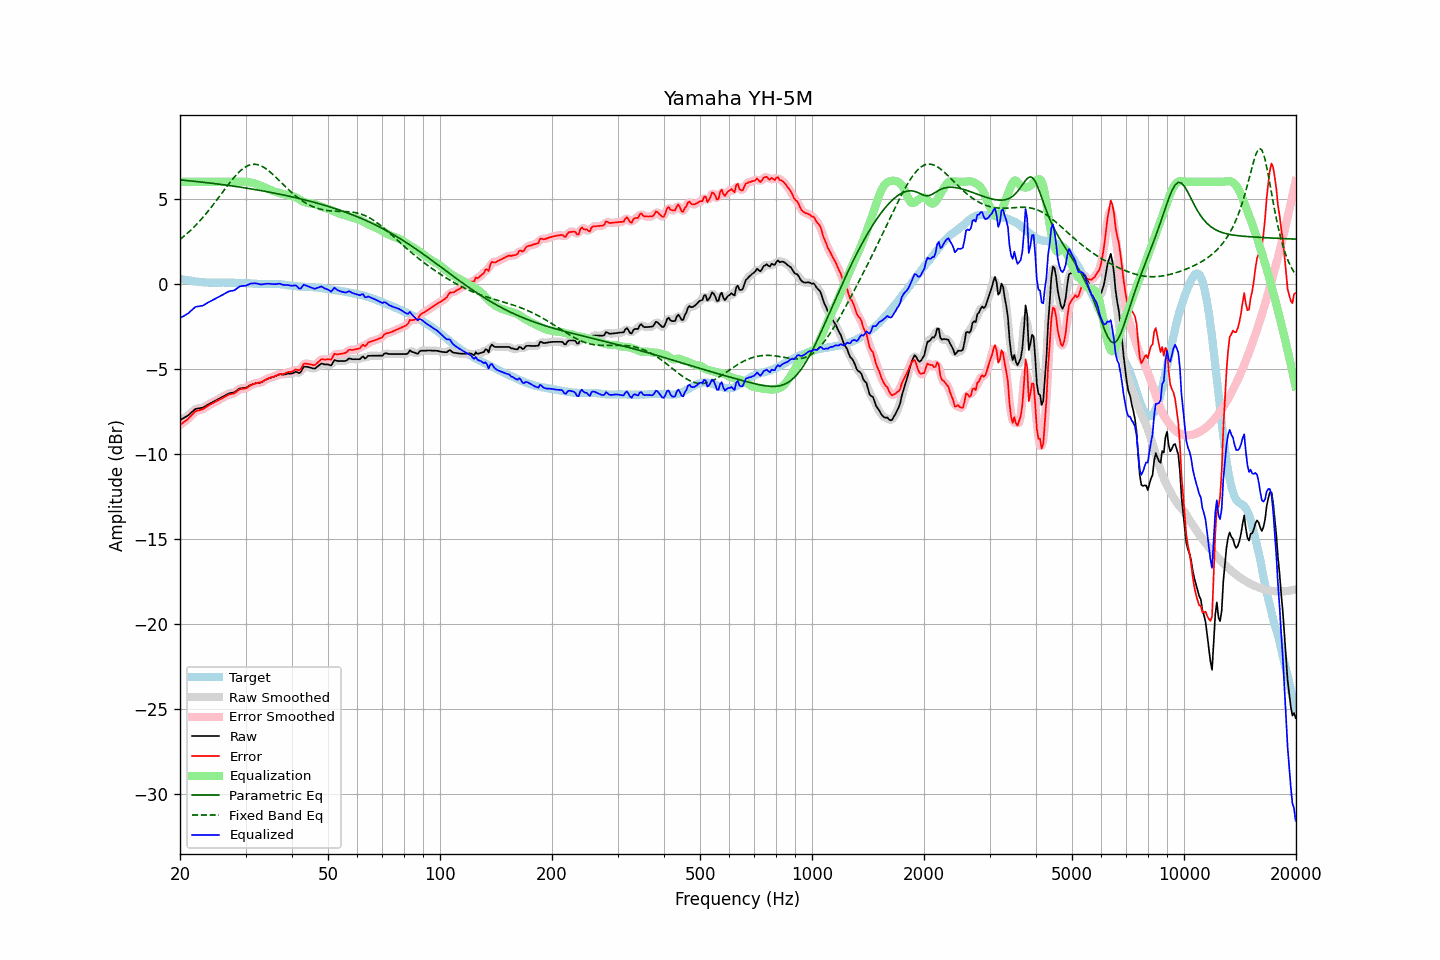

Values plotted in this chart, from the file beside it:
frequency, raw, error, smoothed, error_smoothed, equalization, parametric_eq, fixed_band_eq, equalized_raw, equalized_smoothed, target
20.00, -8.02, -8.31, -8.02, -8.31, 6.00, 6.11, 2.61, -2.02, -2.02, 0.29
20.20, -7.96, -8.23, -7.97, -8.24, 6.00, 6.10, 2.69, -1.96, -1.97, 0.27
20.40, -7.91, -8.16, -7.92, -8.17, 6.00, 6.09, 2.76, -1.91, -1.92, 0.25
20.61, -7.86, -8.09, -7.86, -8.10, 6.00, 6.08, 2.84, -1.86, -1.86, 0.24
20.81, -7.80, -8.02, -7.80, -8.02, 6.00, 6.08, 2.92, -1.80, -1.80, 0.22
21.02, -7.74, -7.95, -7.74, -7.94, 6.00, 6.07, 3.01, -1.74, -1.74, 0.21
21.23, -7.66, -7.85, -7.66, -7.85, 6.00, 6.06, 3.09, -1.66, -1.66, 0.19
21.44, -7.57, -7.75, -7.58, -7.75, 6.00, 6.05, 3.18, -1.57, -1.58, 0.18
21.66, -7.50, -7.66, -7.49, -7.65, 6.00, 6.04, 3.27, -1.50, -1.49, 0.17
21.87, -7.40, -7.55, -7.41, -7.56, 6.00, 6.03, 3.37, -1.40, -1.41, 0.15
22.09, -7.34, -7.48, -7.36, -7.49, 6.00, 6.02, 3.46, -1.34, -1.36, 0.13
22.31, -7.33, -7.46, -7.33, -7.45, 6.00, 6.01, 3.57, -1.33, -1.33, 0.12
22.54, -7.32, -7.44, -7.32, -7.43, 6.00, 6.00, 3.67, -1.32, -1.32, 0.11
22.76, -7.30, -7.41, -7.31, -7.41, 6.00, 5.99, 3.77, -1.30, -1.31, 0.10
22.99, -7.29, -7.39, -7.28, -7.38, 6.00, 5.98, 3.88, -1.29, -1.28, 0.09
23.22, -7.24, -7.33, -7.24, -7.33, 6.00, 5.97, 3.99, -1.24, -1.24, 0.08
23.45, -7.18, -7.26, -7.19, -7.27, 6.00, 5.95, 4.10, -1.18, -1.19, 0.08
23.69, -7.13, -7.20, -7.13, -7.20, 6.00, 5.94, 4.21, -1.13, -1.13, 0.07
23.92, -7.07, -7.14, -7.07, -7.14, 6.00, 5.93, 4.33, -1.07, -1.07, 0.07
24.16, -7.02, -7.09, -7.02, -7.09, 6.00, 5.92, 4.45, -1.02, -1.02, 0.07
24.40, -6.97, -7.04, -6.97, -7.04, 6.00, 5.91, 4.57, -0.97, -0.97, 0.07
24.65, -6.93, -6.99, -6.92, -6.99, 6.00, 5.90, 4.69, -0.93, -0.92, 0.07
24.89, -6.87, -6.94, -6.87, -6.94, 6.00, 5.89, 4.82, -0.87, -0.87, 0.07
25.14, -6.82, -6.89, -6.82, -6.89, 6.00, 5.87, 4.94, -0.82, -0.82, 0.06
25.39, -6.77, -6.84, -6.77, -6.84, 6.00, 5.86, 5.07, -0.77, -0.77, 0.06
25.65, -6.72, -6.79, -6.73, -6.79, 6.00, 5.85, 5.20, -0.72, -0.73, 0.06
25.91, -6.68, -6.75, -6.67, -6.74, 6.00, 5.84, 5.32, -0.68, -0.67, 0.07
26.16, -6.62, -6.69, -6.62, -6.69, 6.00, 5.83, 5.45, -0.62, -0.62, 0.07
26.43, -6.57, -6.63, -6.57, -6.64, 6.00, 5.81, 5.58, -0.57, -0.57, 0.07
26.69, -6.51, -6.58, -6.51, -6.58, 6.00, 5.80, 5.70, -0.51, -0.51, 0.07
26.96, -6.47, -6.53, -6.47, -6.54, 6.00, 5.79, 5.83, -0.47, -0.47, 0.07
27.23, -6.44, -6.50, -6.44, -6.50, 6.00, 5.77, 5.95, -0.44, -0.44, 0.07
27.50, -6.41, -6.48, -6.42, -6.49, 6.00, 5.76, 6.07, -0.41, -0.42, 0.06
27.77, -6.40, -6.47, -6.40, -6.46, 6.00, 5.75, 6.19, -0.40, -0.40, 0.06
28.05, -6.37, -6.44, -6.36, -6.42, 6.00, 5.73, 6.30, -0.37, -0.36, 0.06
28.33, -6.30, -6.35, -6.30, -6.36, 6.00, 5.72, 6.40, -0.30, -0.30, 0.05
28.62, -6.24, -6.28, -6.24, -6.28, 6.00, 5.70, 6.50, -0.24, -0.24, 0.05
28.90, -6.16, -6.21, -6.18, -6.22, 6.00, 5.69, 6.60, -0.16, -0.18, 0.05
29.19, -6.14, -6.19, -6.15, -6.19, 6.01, 5.68, 6.68, -0.14, -0.14, 0.05
29.48, -6.13, -6.18, -6.13, -6.18, 6.01, 5.66, 6.76, -0.13, -0.13, 0.04
29.78, -6.12, -6.17, -6.13, -6.17, 6.01, 5.65, 6.83, -0.12, -0.12, 0.04
30.08, -6.11, -6.15, -6.10, -6.14, 6.00, 5.63, 6.89, -0.11, -0.10, 0.04
30.38, -6.06, -6.09, -6.06, -6.09, 5.99, 5.62, 6.94, -0.07, -0.07, 0.04
30.68, -6.00, -6.03, -6.01, -6.03, 5.97, 5.60, 6.98, -0.03, -0.03, 0.03
30.99, -5.95, -5.97, -5.95, -5.97, 5.96, 5.59, 7.01, 0.01, 0.00, 0.02
31.30, -5.92, -5.93, -5.91, -5.93, 5.93, 5.57, 7.02, 0.02, 0.02, 0.01
31.61, -5.88, -5.89, -5.88, -5.89, 5.91, 5.55, 7.03, 0.02, 0.03, 0.01
31.93, -5.86, -5.86, -5.86, -5.86, 5.88, 5.54, 7.02, 0.03, 0.02, 0.01
32.24, -5.83, -5.83, -5.84, -5.84, 5.85, 5.52, 7.01, 0.01, 0.01, -0.01
32.57, -5.82, -5.82, -5.83, -5.82, 5.81, 5.50, 6.99, -0.01, -0.01, -0.01
32.89, -5.81, -5.80, -5.81, -5.79, 5.78, 5.49, 6.95, -0.04, -0.03, -0.01
33.22, -5.77, -5.76, -5.77, -5.76, 5.74, 5.47, 6.91, -0.04, -0.03, -0.01
33.55, -5.72, -5.71, -5.72, -5.71, 5.70, 5.45, 6.86, -0.02, -0.02, -0.02
33.89, -5.66, -5.66, -5.67, -5.66, 5.66, 5.44, 6.80, -0.00, -0.01, -0.01
34.23, -5.61, -5.60, -5.62, -5.61, 5.62, 5.42, 6.73, 0.01, 0.00, -0.01
34.57, -5.57, -5.56, -5.57, -5.56, 5.58, 5.40, 6.66, 0.00, 0.00, -0.02
34.92, -5.54, -5.53, -5.54, -5.53, 5.53, 5.38, 6.58, -0.00, -0.00, -0.01
35.27, -5.51, -5.49, -5.51, -5.50, 5.49, 5.36, 6.50, -0.01, -0.01, -0.01
35.62, -5.47, -5.47, -5.47, -5.47, 5.45, 5.35, 6.41, -0.02, -0.02, -0.01
35.97, -5.44, -5.44, -5.44, -5.43, 5.42, 5.33, 6.32, -0.02, -0.02, -0.01
... 635 more rows
